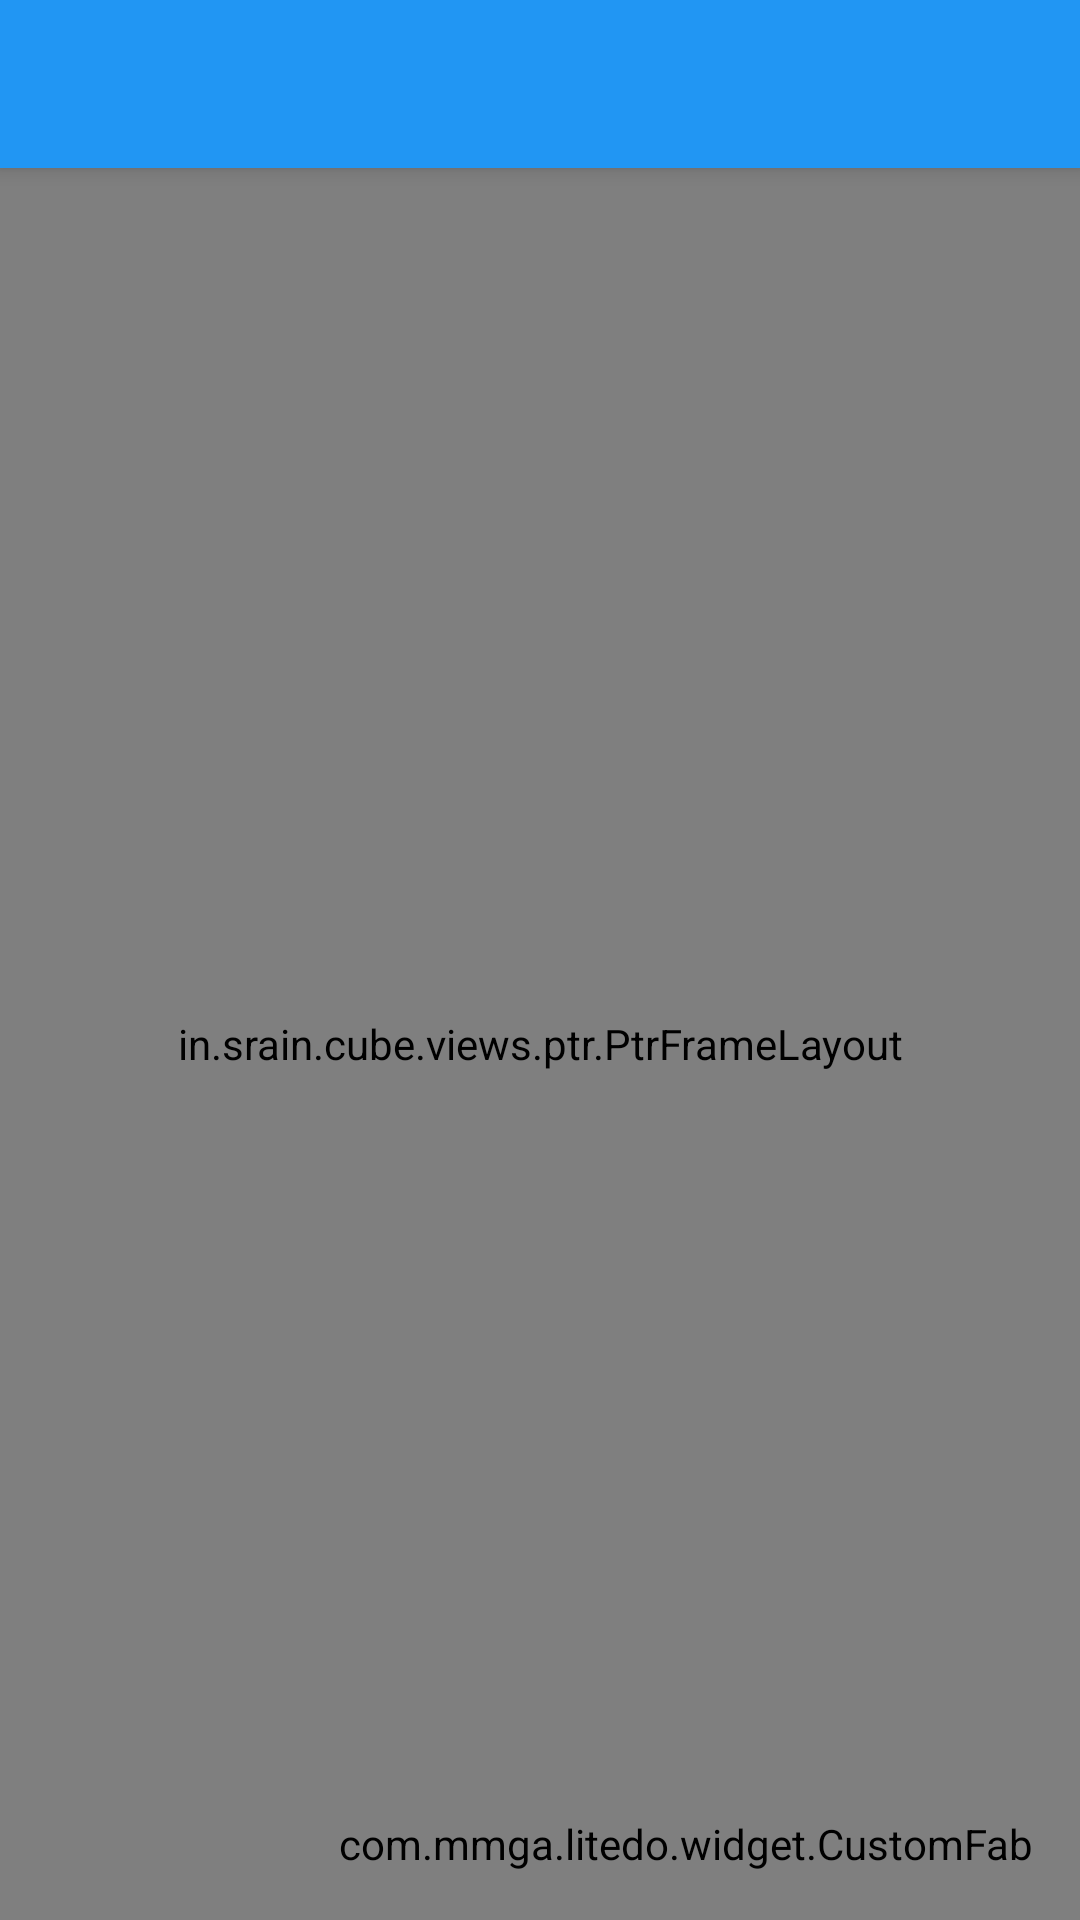

This screen was rendered from an Android layout file. Write that file and the resources it references.
<!-- AndroidManifest.xml: application theme AppTheme -->
<!-- res/layout/activity_main.xml -->
<?xml version="1.0" encoding="utf-8"?>
<android.support.design.widget.CoordinatorLayout xmlns:android="http://schemas.android.com/apk/res/android"
    xmlns:app="http://schemas.android.com/apk/res-auto"
    xmlns:tools="http://schemas.android.com/tools"
    android:layout_width="match_parent"
    android:layout_height="match_parent"
    android:fitsSystemWindows="true"
    tools:context=".MainActivity">

    <android.support.design.widget.AppBarLayout
        android:layout_width="match_parent"
        android:layout_height="wrap_content"
        android:theme="@style/AppTheme.AppBarOverlay">

        <android.support.v7.widget.Toolbar
            android:id="@+id/toolbar"
            android:layout_width="match_parent"
            android:layout_height="?attr/actionBarSize"
            android:background="?attr/colorPrimary"
            app:popupTheme="@style/AppTheme.PopupOverlay"

            />

    </android.support.design.widget.AppBarLayout>

    <include layout="@layout/content_main" />

    <com.mmga.litedo.widget.CustomFab
        android:id="@+id/fab_add"
        android:layout_width="wrap_content"
        android:layout_height="wrap_content"
        android:layout_gravity="bottom|end"
        android:layout_margin="@dimen/fab_margin"
        android:src="@mipmap/ic_plus_white_24dp"
        />

</android.support.design.widget.CoordinatorLayout>
<!-- res/layout/content_main.xml (included above) -->
<?xml version="1.0" encoding="utf-8"?>
<RelativeLayout xmlns:android="http://schemas.android.com/apk/res/android"
    xmlns:app="http://schemas.android.com/apk/res-auto"
    xmlns:tools="http://schemas.android.com/tools"
    android:id="@+id/header_extends_view"
    android:layout_width="match_parent"
    android:layout_height="match_parent"
    android:background="@color/colorBackground"
    android:orientation="vertical"
    tools:context=".MainActivity"
    app:layout_behavior="@string/appbar_scrolling_view_behavior"
    tools:showIn="@layout/activity_main">


    <in.srain.cube.views.ptr.PtrFrameLayout

        xmlns:android="http://schemas.android.com/apk/res/android"
        xmlns:cube_ptr="http://schemas.android.com/apk/res-auto"
        android:id="@+id/ptr_frame"
        android:layout_width="match_parent"
        android:layout_height="match_parent"
        cube_ptr:ptr_duration_to_close="0"
        cube_ptr:ptr_duration_to_close_header="300"
        cube_ptr:ptr_keep_header_when_refresh="true"
        cube_ptr:ptr_pull_to_fresh="false"
        cube_ptr:ptr_ratio_of_header_height_to_refresh="0.5"
        cube_ptr:ptr_resistance="2">

        <ImageView
            android:layout_width="match_parent"
            android:layout_height="match_parent"
            />


        <android.support.v7.widget.RecyclerView
            android:id="@+id/recycler_view"
            android:layout_width="match_parent"
            android:layout_height="match_parent"
            android:clipToPadding="false"
            android:paddingTop="2dp"
            android:scrollbars="vertical"
            />

    </in.srain.cube.views.ptr.PtrFrameLayout>

    <TextView
        android:id="@+id/no_item_info"
        android:layout_width="wrap_content"
        android:layout_height="wrap_content"
        android:layout_centerInParent="true"
        android:text="@string/no_item_info"
        android:textColor="@color/colorPrimary"
        android:textSize="20sp"
        android:visibility="gone" />

</RelativeLayout>
<!-- resources referenced by this layout -->
<resources>
  <color name="colorBackground">#e0e0e0</color>
  <color name="colorPrimary">#2196F3</color>
  <dimen name="fab_margin">16dp</dimen>
  <string name="no_item_info">没有任务啦( • ̀ω•́ )</string>
  <style name="AppTheme.AppBarOverlay" parent="ThemeOverlay.AppCompat.Dark.ActionBar" />
  <style name="AppTheme.PopupOverlay" parent="ThemeOverlay.AppCompat.Light" />
  <style name="AppTheme" parent="Theme.AppCompat.Light.DarkActionBar">
          
          <item name="colorPrimary">@color/colorPrimary</item>
          <item name="colorPrimaryDark">@color/colorPrimaryDark</item>
          <item name="colorAccent">@color/colorAccent</item>
  
          <item name="android:windowTranslucentStatus" tools:targetApi="kitkat">true</item>
          <item name="android:windowTranslucentNavigation" tools:targetApi="kitkat">true</item>
  
      </style>
  <color name="colorPrimaryDark">#1976D2</color>
  <color name="colorAccent">#FFC107</color>
</resources>
